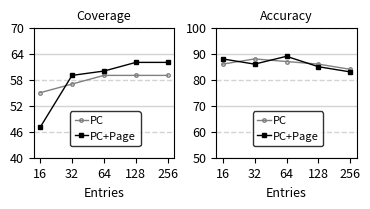

This chart was generated by the following Python code: (Note: this script raises an exception after producing the figure.)
import matplotlib.pyplot as plt
import numpy as np
import pandas as pd
from matplotlib.ticker import FuncFormatter
import csv
import os
figure_res = 'analysis_py/motivation/'
# <IP*1> long: 0.43 conf:0.33
# <IP*1,Page*1> long:0.5 conf:0.43
# <IP*2> long 0.46 conf:0.35
# <IP*2, Page*2> long 0.58 conf:0.49
# <IP*4> long 0.49 conf 0.37
# <Ip*4, Page*4> long 0.63 conf 0.53
# <IP*8> long 0.51 conf 0.37
# <IP*8, Page*8> long 0.67 conf 0.55
# <IP*16> long 0.53 conf 0.38
0.88,0.86,0.89,0.85,0.83


A1data = [0.27,0.28,0.29,0.29,0.29]
B1data = [0.26,0.32,0.34,0.36,0.39]
A2data = [0.55,0.57,0.59,0.59,0.59]
B2data = [0.47,0.59,0.6,0.62,0.62]
A3data = [0.86,0.88,0.87,0.86,0.84]
B3data = [0.88,0.86,0.89,0.85,0.83]

Xlabel = ['16', '32','64','128','256']
fig, (ax2,ax3) = plt.subplots(1,2, figsize=(3.23, 1.3))
plt.subplots_adjust(left=0, right=1.0, bottom=0, top=1.0, wspace=0.3, hspace=0.37)

left_bar_pos = np.arange(len(Xlabel))
left_bar_pos1 = np.arange(1,len(Xlabel),1)
ax2.plot(left_bar_pos, [item*100 for item in A2data], linestyle='-', marker='o', markerfacecolor='none',color='grey', label='PC',linewidth=1.0,markersize=2.5,zorder=2) 
ax2.plot(left_bar_pos, [item*100 for item in B2data], linestyle='-', marker='s', markerfacecolor='black',color='black', label='PC+Page',linewidth=1.0,markersize=2.5,zorder=2)
ax3.plot(left_bar_pos, [item*100 for item in A3data], linestyle='-', marker='o', markerfacecolor='none',color='grey', label='PC',linewidth=1.0,markersize=2.5,zorder=2) 
ax3.plot(left_bar_pos, [item*100 for item in B3data], linestyle='-', marker='s', markerfacecolor='black',color='black', label='PC+Page',linewidth=1.0,markersize=2.5,zorder=2)

ax2_yticks1=np.arange(40,71,6)
ax2_yticks=np.arange(40,71,3)

ax3_yticks1=np.arange(50,101,10)
ax3_yticks=np.arange(50,101,5)

ax2.set_xticks(left_bar_pos)  
ax2.set_yticks(ax2_yticks1)
ax2.set_xticklabels(Xlabel,fontsize=9,ha='center')
ax2.set_yticklabels(ax2_yticks1,fontsize=9,ha='right')
ax3.set_xticks(left_bar_pos)  
ax3.set_yticks(ax3_yticks1)
ax3.set_xticklabels(Xlabel,fontsize=9,ha='center')
ax3.set_yticklabels(ax3_yticks1,fontsize=9,ha='right')

# plt.xticks(left_bar_pos, Xlabel,  fontsize=9,ha='center')#rotation=45,
# plt.yticks([0,0.25,0.5,0.75,1.00], ['0%','25%','50%','75%','100%'], fontsize=9,ha='right')
# for label in ax.get_yticklabels():
#     label.set_fontsize(16)
ax2.set_title('Coverage',fontsize=9,ha='center')
ax3.set_title('Accuracy',fontsize=9,ha='center')
ax2.set_xlabel('Entries',fontsize=9,ha='center')
ax3.set_xlabel('Entries',fontsize=9,ha='center')

ax2.set_ylim(40,70)
ax3.set_ylim(50,100)
ax2.legend(loc='upper center', bbox_to_anchor=(0.51, 0.4), ncol=1,fontsize=8,
       handlelength=1.2,     # 控制图例句柄的长度
        handletextpad=0.2,  # 控制图例句柄和文本之间的间距
        columnspacing=0.5,
        edgecolor='black'   )
ax3.legend(loc='upper center', bbox_to_anchor=(0.51, 0.4), ncol=1,fontsize=8,
       handlelength=1.2,     # 控制图例句柄的长度
        handletextpad=0.2,  # 控制图例句柄和文本之间的间距
        columnspacing=0.5,
        edgecolor='black'   )
ax2_idx = 0
for item in ax2_yticks1:
    if(ax2_idx % 2 == 0):
        ax2.axhline(float(item), color='lightgray', linestyle='-', linewidth=1.0,zorder=1)
    else:
        ax2.axhline(float(item), color='lightgray', linestyle='--', linewidth=1.0,zorder=1)
    ax2_idx += 1
ax3_idx = 0
for item in ax3_yticks1:
    if(ax3_idx % 2 == 0):
        ax3.axhline(float(item), color='lightgray', linestyle='-', linewidth=1.0,zorder=1)
    else:
        ax3.axhline(float(item), color='lightgray', linestyle='--', linewidth=1.0,zorder=1)
    ax3_idx += 1
plt.savefig(os.path.join(figure_res,'AC.png'),dpi=300, format="png", bbox_inches='tight')
plt.savefig(os.path.join(figure_res,'AC.pdf'),dpi=300, format="pdf", bbox_inches='tight')

